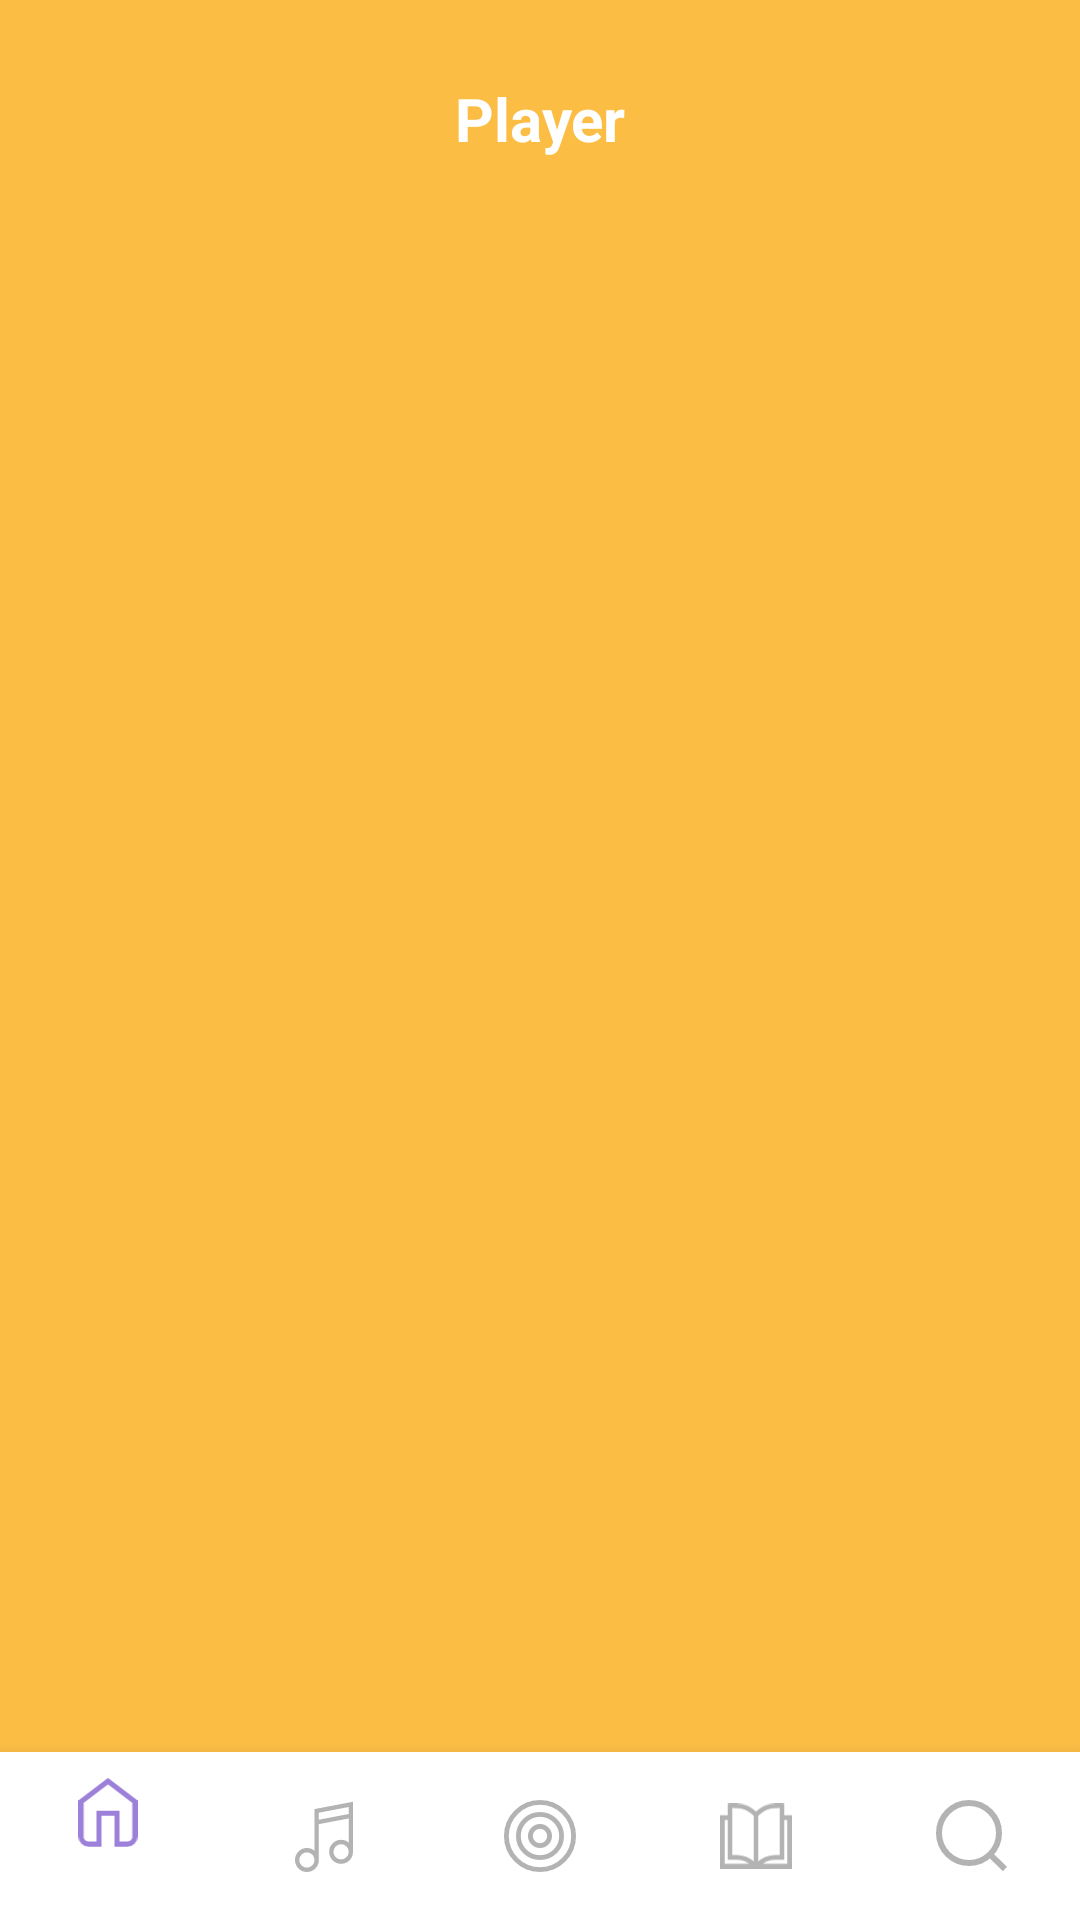

Android layout source for this screen:
<!-- AndroidManifest.xml: application theme Theme.TestPlayer -->
<!-- res/layout/activity_main.xml -->
<?xml version="1.0" encoding="utf-8"?>
<androidx.constraintlayout.widget.ConstraintLayout xmlns:android="http://schemas.android.com/apk/res/android"
    xmlns:app="http://schemas.android.com/apk/res-auto"
    xmlns:tools="http://schemas.android.com/tools"
    android:layout_width="match_parent"
    android:layout_height="match_parent"
    tools:context=".MainActivity"
    android:background="@color/yellow">

    <com.google.android.material.bottomnavigation.BottomNavigationView
        android:id="@+id/buttonPanel"
        android:layout_width="match_parent"
        android:layout_height="0dp"
        app:layout_constraintBottom_toBottomOf="parent"
        app:menu="@menu/bottom_navigation_menu"/>

    <androidx.constraintlayout.widget.ConstraintLayout
        android:id="@+id/bar"
        android:layout_width="match_parent"
        android:layout_height="0dp"
        android:layout_margin="10dp"
        android:padding="10dp"
        app:layout_constraintEnd_toEndOf="parent"
        app:layout_constraintHorizontal_bias="0.0"
        app:layout_constraintStart_toStartOf="parent"
        app:layout_constraintTop_toTopOf="parent">

        <TextView
            android:id="@+id/tv_name"
            android:layout_width="wrap_content"
            android:layout_height="wrap_content"
            android:text="Player"
            android:textColor="@color/white"
            android:textSize="20sp"
            android:textStyle="bold"
            app:layout_constraintBottom_toBottomOf="parent"
            app:layout_constraintEnd_toEndOf="parent"
            app:layout_constraintStart_toStartOf="parent"
            app:layout_constraintTop_toTopOf="parent" />

        <Button
            android:id="@+id/btn_back"
            style="@style/Widget.AppCompat.Button.Borderless"
            android:layout_width="wrap_content"
            android:layout_height="wrap_content"
            android:minWidth="0dp"
            android:minHeight="0dp"
            app:icon="@drawable/ic_back"
            app:iconPadding="0dp"
            app:layout_constraintBottom_toBottomOf="parent"
            app:layout_constraintStart_toStartOf="parent"
            app:layout_constraintTop_toTopOf="parent" />

        <Button
            android:id="@+id/btn_more"
            style="@style/Widget.AppCompat.Button.Borderless"
            android:layout_width="wrap_content"
            android:layout_height="wrap_content"
            android:minWidth="0dp"
            android:minHeight="0dp"
            app:icon="@drawable/ic_more"
            app:iconPadding="0dp"
            app:layout_constraintBottom_toBottomOf="parent"
            app:layout_constraintEnd_toEndOf="parent"
            app:layout_constraintTop_toTopOf="parent" />
    </androidx.constraintlayout.widget.ConstraintLayout>

    <RelativeLayout
        android:id="@+id/container"
        android:layout_width="match_parent"
        android:layout_height="0dp"
        android:layout_marginTop="10dp"
        app:layout_constraintBottom_toTopOf="@+id/buttonPanel"
        app:layout_constraintTop_toBottomOf="@+id/bar">

    </RelativeLayout>

</androidx.constraintlayout.widget.ConstraintLayout>
<!-- resources referenced by this layout -->
<resources>
  <color name="white">#FFFFFFFF</color>
  <color name="yellow">#FBBD44</color>
  <!-- drawable ic_back (drawable) -->
  <vector xmlns:android="http://schemas.android.com/apk/res/android"
      android:width="15dp"
      android:height="23dp"
      android:viewportWidth="15"
      android:viewportHeight="23">
      <path
          android:pathData="M13 22L2 11.5L13 0.999999"
          android:strokeColor="@color/white"
          android:strokeWidth="2"/>
  </vector>
  <!-- drawable ic_more (drawable) -->
  <vector xmlns:android="http://schemas.android.com/apk/res/android"
      android:width="22dp"
      android:height="6dp"
      android:viewportWidth="22"
      android:viewportHeight="6">
      <path
          android:fillColor="@color/white"
          android:pathData="M3.8147e-05 2.69303C3.8147e-05 4.07374 1.16002 5.19303 2.59094 5.19303C4.02186 5.19303 5.18184 4.07374 5.18184 2.69303C5.18184 1.31232 4.02186 0.193026 2.59094 0.193026C1.16002 0.193026 3.8147e-05 1.31232 3.8147e-05 2.69303Z
  M7.91673 2.69302C7.91673 4.07373 9.07672 5.19302 10.5076 5.19302C11.9386 5.19302 13.0985 4.07373 13.0985 2.69302C13.0985 1.31231 11.9386 0.193021 10.5076 0.193021C9.07672 0.193021 7.91673 1.31231 7.91673 2.69302Z
  M15.9091 2.69303C15.9091 4.07374 17.0691 5.19303 18.5 5.19303C19.931 5.19303 21.0909 4.07374 21.0909 2.69303C21.0909 1.31231 19.931 0.193026 18.5 0.193026C17.0691 0.193026 15.9091 1.31231 15.9091 2.69303Z" />
  </vector>
  <style name="Theme.TestPlayer" parent="Theme.MaterialComponents.DayNight.NoActionBar">
          
          <item name="colorPrimary">@color/purple_700</item>
          <item name="colorPrimaryVariant">@color/yellow</item>
          <item name="colorOnPrimary">@color/white</item>
          
          <item name="colorSecondary">@color/teal_200</item>
          <item name="colorSecondaryVariant">@color/teal_700</item>
          <item name="colorOnSecondary">@color/black</item>
          
          <item name="android:statusBarColor" tools:targetApi="l">?attr/colorPrimaryVariant</item>
          
      </style>
  <color name="purple_700">#FF3700B3</color>
  <color name="teal_200">#FF03DAC5</color>
  <color name="teal_700">#FF018786</color>
  <color name="black">#FF000000</color>
</resources>
